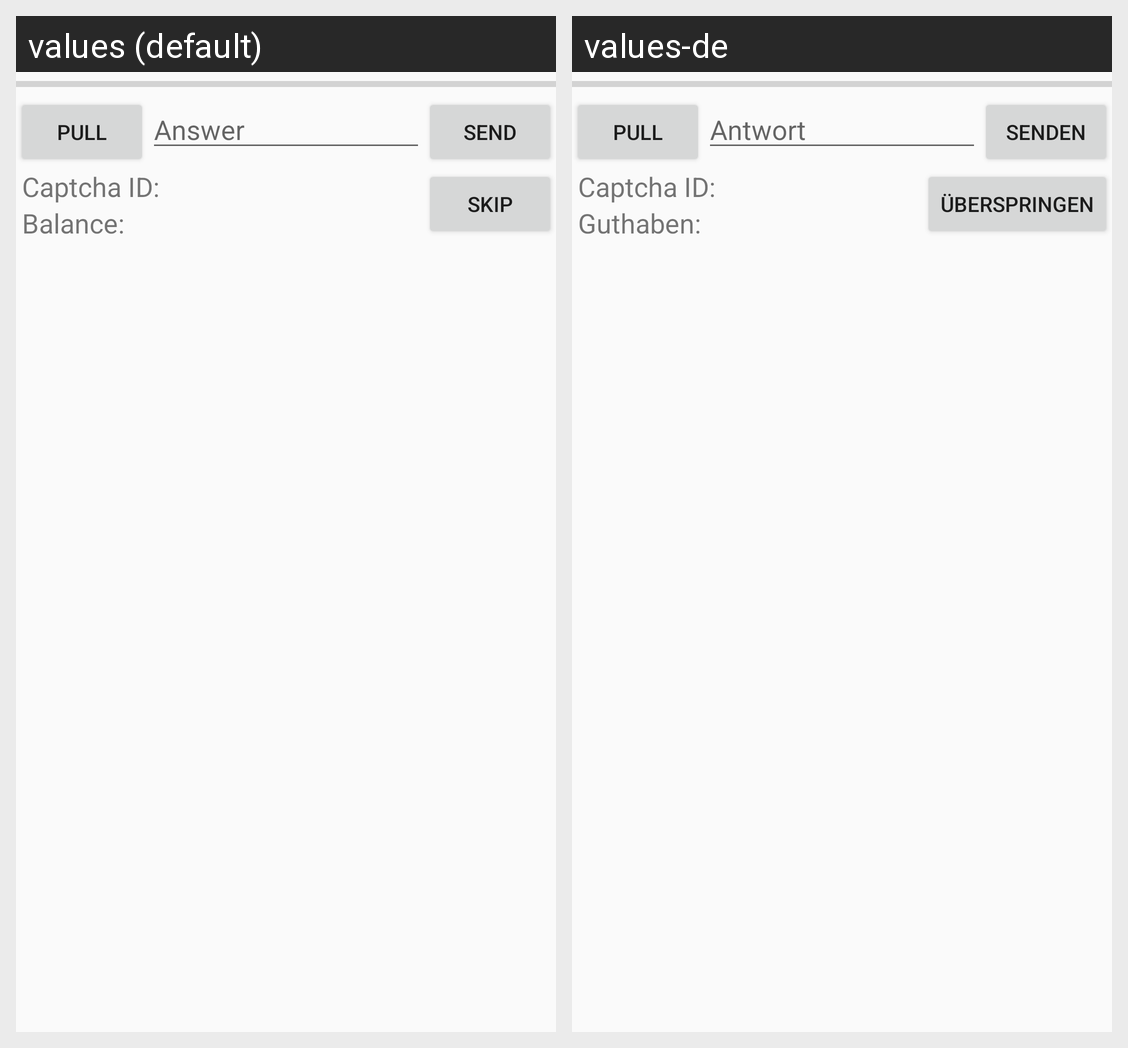

The Android screen above is rendered under two locales of the same app. Produce the string resources it draws, with the default and per-locale values.
Android screen res/layout/frame_solver.xml rendered under 2 locales, left to right: values (default), values-de. Device: Nexus 5 (rendered at 1080×1920; each locale shown at half size, 540×960, under a caption strip naming it); theme AppTheme.
Strings drawn on this screen, with the default value and each locale's value (text and hints the layout hard-codes, and strings that could not be matched under every locale, appear in the picture but are not listed):

main_button_text_pull
  values: Pull
  values-de: Pull  [not translated; the default value is used]

main_edittext_hint_answer
  values: Answer
  values-de: Antwort

main_button_text_send
  values: Send
  values-de: Senden

main_textview_text_captcha
  values: Captcha ID:
  values-de: Captcha ID:  [not translated; the default value is used]

main_textview_text_balance
  values: Balance:
  values-de: Guthaben:

main_button_text_skip
  values: Skip
  values-de: Überspringen
